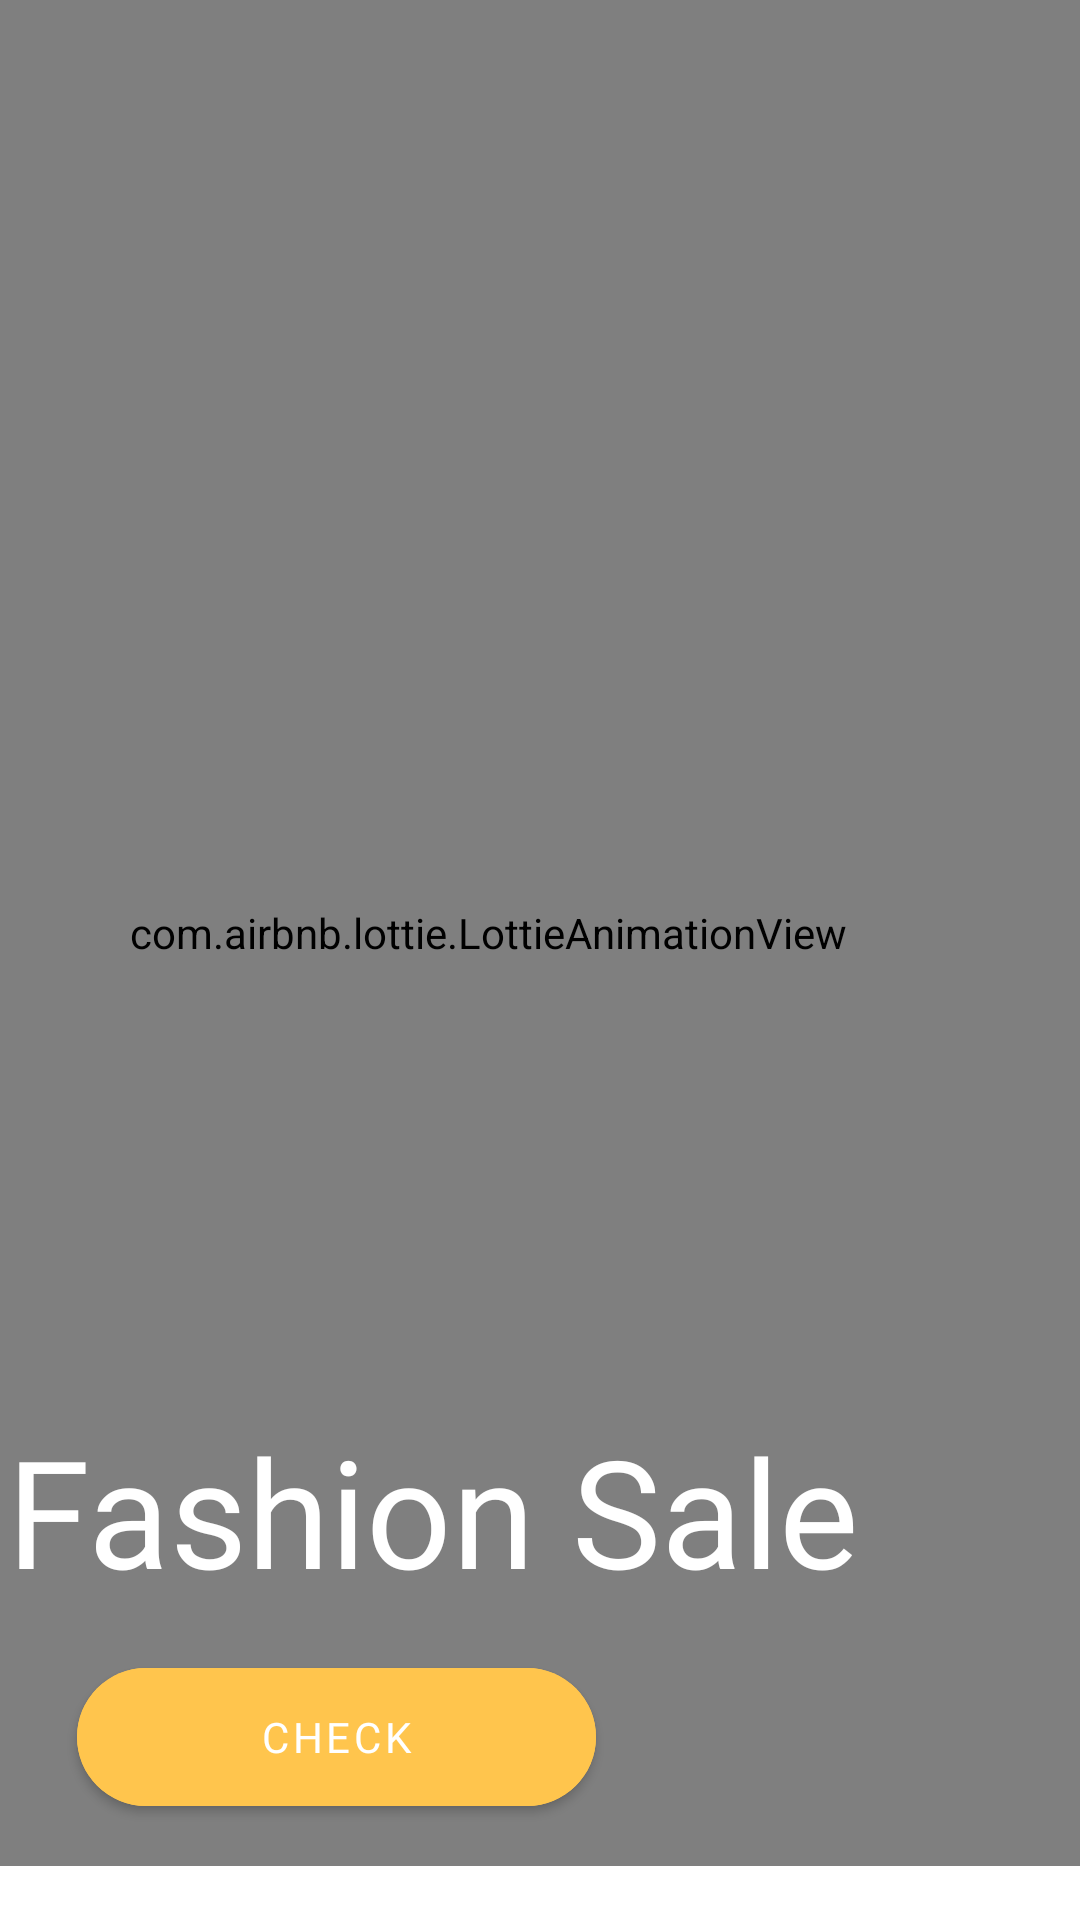

Produce the Android XML layout that renders to this screen, including the resource entries it uses.
<!-- AndroidManifest.xml: application theme Theme.ECommerceApp -->
<!-- res/layout/fragment_home.xml -->
<?xml version="1.0" encoding="utf-8"?>
<layout xmlns:android="http://schemas.android.com/apk/res/android"
    xmlns:app="http://schemas.android.com/apk/res-auto"
    xmlns:tools="http://schemas.android.com/tools">

<androidx.core.widget.NestedScrollView
    android:layout_width="match_parent"
    android:layout_height="match_parent"
    >


    <androidx.constraintlayout.widget.ConstraintLayout
        android:layout_width="match_parent"
        android:layout_height="wrap_content">

        <ImageView
            android:id="@+id/imageView9"
            android:layout_width="424dp"
            android:layout_height="622dp"
            android:src="@drawable/street"
            app:layout_constraintEnd_toEndOf="parent"
            app:layout_constraintHorizontal_bias="0.545"
            app:layout_constraintStart_toStartOf="parent"
            app:layout_constraintTop_toTopOf="parent" />

        <TextView
            android:id="@+id/textView3"
            style="@style/login"
            android:layout_width="109dp"
            android:layout_height="67dp"
            android:layout_marginTop="14dp"
            android:layout_marginBottom="360dp"
            android:text="New"
            app:layout_constraintBottom_toBottomOf="parent"
            app:layout_constraintEnd_toEndOf="parent"
            app:layout_constraintHorizontal_bias="0.05"
            app:layout_constraintStart_toStartOf="parent"
            app:layout_constraintTop_toBottomOf="@+id/imageView9"
            app:layout_constraintVertical_bias="0.0" />

        <TextView
            android:id="@+id/textView4"
            android:layout_width="wrap_content"
            android:layout_height="wrap_content"
            android:fontFamily="@font/alata"
            android:text="Clothes are sale now!"
            app:layout_constraintEnd_toEndOf="parent"
            app:layout_constraintHorizontal_bias="0.014"
            app:layout_constraintStart_toStartOf="parent"
            app:layout_constraintTop_toBottomOf="@+id/textView3" />

        <com.airbnb.lottie.LottieAnimationView
            android:id="@+id/LoadingView"
            android:layout_width="0dp"
            android:layout_height="0dp"
            app:layout_constraintBottom_toBottomOf="@+id/imageView9"
            app:layout_constraintEnd_toEndOf="parent"
            app:layout_constraintHorizontal_bias="1.0"
            app:layout_constraintStart_toStartOf="@+id/imageView9"
            app:layout_constraintTop_toTopOf="@+id/imageView9"
            app:layout_constraintVertical_bias="1.0"
            app:lottie_autoPlay="true"
            app:lottie_fileName="loading_view.json"
            app:lottie_loop="true" />

        <com.google.android.material.button.MaterialButton
            android:id="@+id/signup"
            android:layout_width="173dp"
            android:layout_height="58dp"
            android:layout_marginTop="80dp"
            android:backgroundTint="@color/entry"
            android:fontFamily="@font/alata"
            android:text="Check"
            android:textColor="@color/white"
            app:cornerRadius="50dp"
            app:layout_constraintEnd_toEndOf="parent"
            app:layout_constraintHorizontal_bias="0.138"
            app:layout_constraintStart_toStartOf="parent"
            app:layout_constraintTop_toTopOf="@+id/fashionSale" />

        <androidx.recyclerview.widget.RecyclerView
            android:id="@+id/productsRecycler"
            android:layout_width="match_parent"
            android:layout_height="wrap_content"
            android:orientation="horizontal"
            app:layoutManager="androidx.recyclerview.widget.LinearLayoutManager"
            app:layout_constraintBottom_toBottomOf="parent"
            app:layout_constraintEnd_toEndOf="parent"
            app:layout_constraintHorizontal_bias="0.0"
            app:layout_constraintStart_toStartOf="parent"
            app:layout_constraintTop_toBottomOf="@+id/textView4">

        </androidx.recyclerview.widget.RecyclerView>

        <TextView
            android:id="@+id/fashionSale"
            style="@style/login"
            android:layout_width="290dp"
            android:layout_height="102dp"
            android:layout_marginBottom="64dp"
            android:text="Fashion Sale"
            android:textColor="@color/white"
            app:layout_constraintBottom_toTopOf="@+id/textView3"
            app:layout_constraintEnd_toEndOf="parent"
            app:layout_constraintHorizontal_bias="0.033"
            app:layout_constraintStart_toStartOf="parent" />


    </androidx.constraintlayout.widget.ConstraintLayout>
</androidx.core.widget.NestedScrollView>
</layout>
<!-- resources referenced by this layout -->
<resources>
  <color name="entry">#FFC54D</color>
  <color name="white">#FFFFFFFF</color>
  <!-- drawable street: jpg bitmap (drawable, 135818 bytes) -->
  <style name="login" parent="TextTitle">
          <item name="android:fontFamily">@font/alata</item>
          <item name="android:textColor">@color/black</item>
      </style>
  <style name="Theme.ECommerceApp" parent="Theme.MaterialComponents.Light.DarkActionBar">
  
          
          <item name="colorPrimary">#FFC54D</item>
          <item name="colorPrimaryVariant">@color/purple_700</item>
          <item name="colorOnPrimary">@color/white</item>
          
          <item name="colorSecondary">@color/teal_200</item>
          <item name="colorSecondaryVariant">@color/teal_700</item>
          <item name="colorOnSecondary">@color/black</item>
          
          <item name="android:statusBarColor" tools:targetApi="l">@color/entry</item>
          
      </style>
  <style name="TextTitle">
          <item name="android:textSize">50sp</item>
      </style>
  <color name="black">#FF000000</color>
  <color name="purple_700">#FF3700B3</color>
  <color name="teal_200">#FF03DAC5</color>
  <color name="teal_700">#FF018786</color>
</resources>
